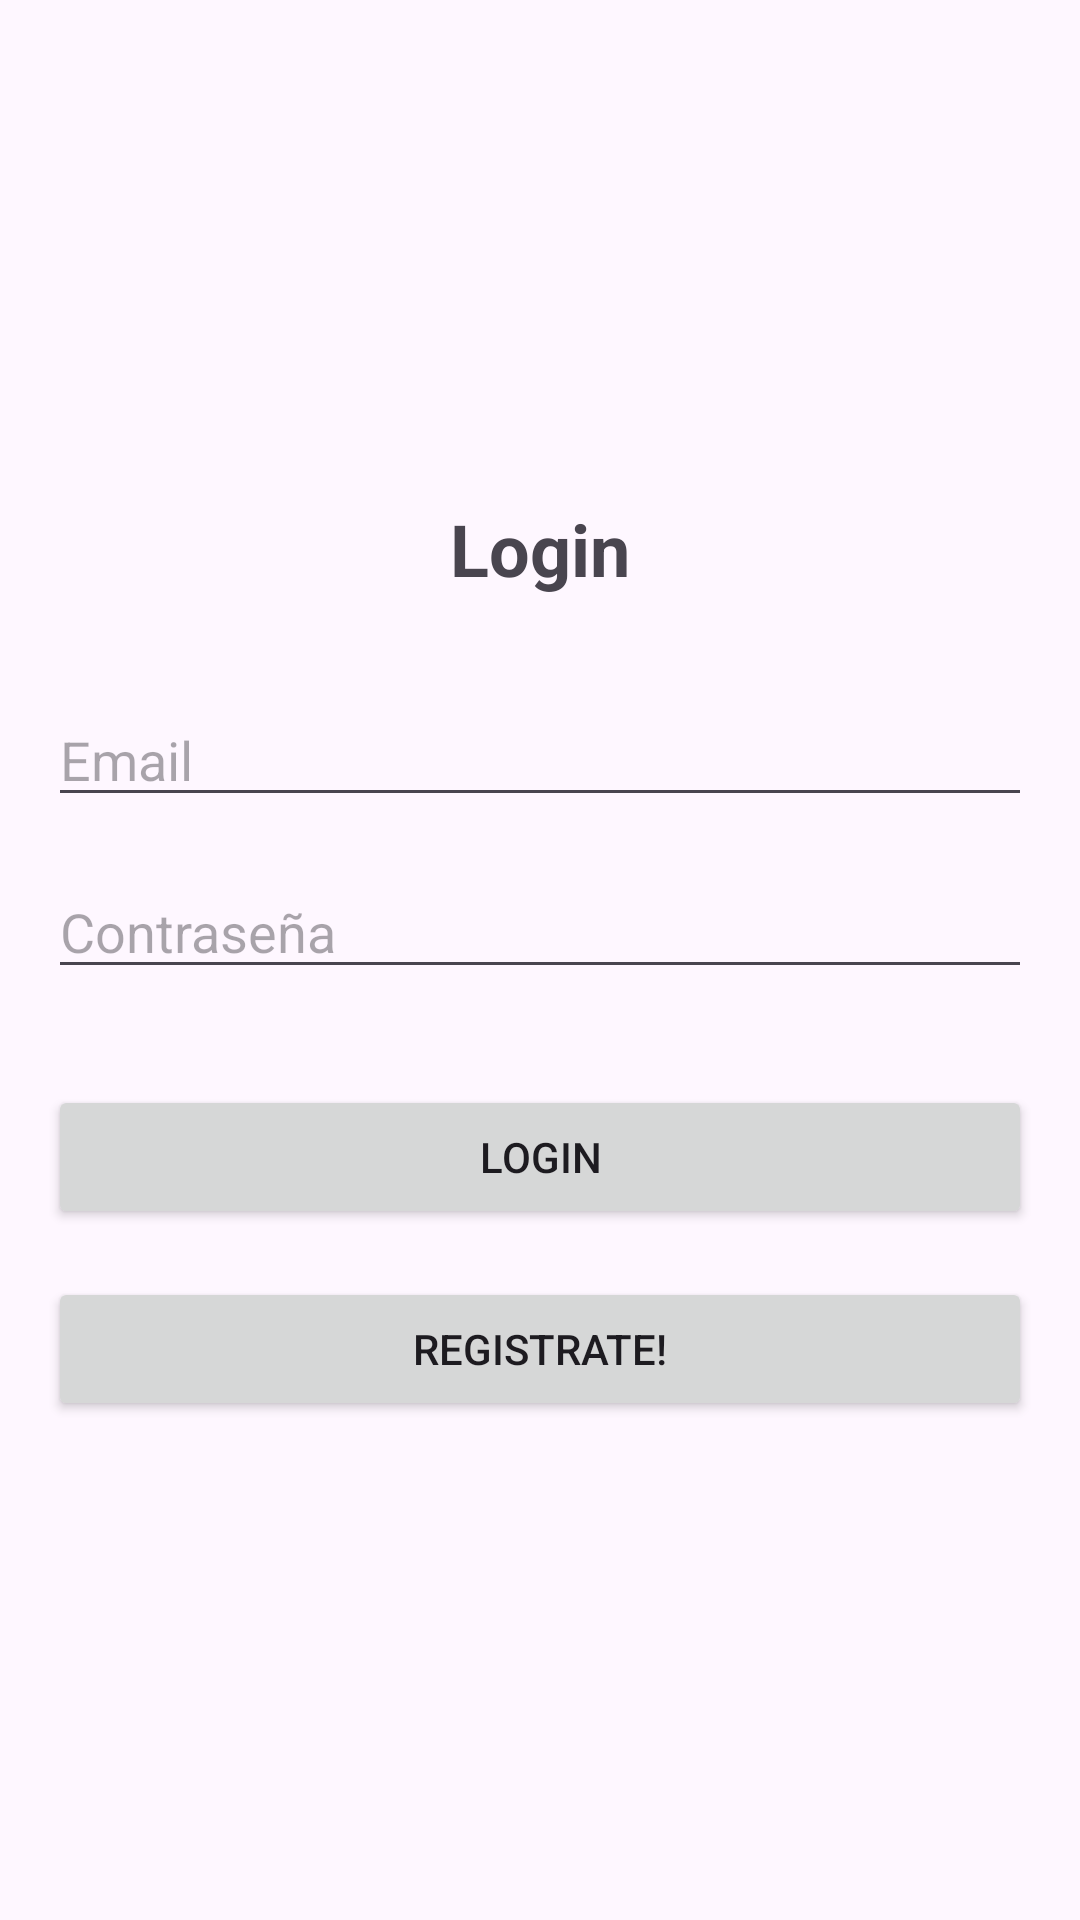

Write the Android layout XML for this screen, with the resource values it uses.
<!-- AndroidManifest.xml: application theme Theme.RitmoFit -->
<!-- res/layout/auth_fragment_login.xml -->
<?xml version="1.0" encoding="utf-8"?>
<androidx.constraintlayout.widget.ConstraintLayout xmlns:android="http://schemas.android.com/apk/res/android"
    xmlns:app="http://schemas.android.com/apk/res-auto"
    xmlns:tools="http://schemas.android.com/tools"
    android:layout_width="match_parent"
    android:layout_height="match_parent"
    android:padding="16dp"
    tools:context=".auth.ui.LoginFragment">

    <TextView
        android:id="@+id/titleTextView"
        android:layout_width="wrap_content"
        android:layout_height="wrap_content"
        android:text="Login"
        android:textSize="24sp"
        android:textStyle="bold"
        app:layout_constraintBottom_toTopOf="@+id/userEditText"
        app:layout_constraintEnd_toEndOf="parent"
        app:layout_constraintStart_toStartOf="parent"
        app:layout_constraintTop_toTopOf="parent"
        app:layout_constraintVertical_chainStyle="packed" />

    <EditText
        android:id="@+id/userEditText"
        android:layout_width="0dp"
        android:layout_height="wrap_content"
        android:layout_marginTop="32dp"
        android:autofillHints="emailAddress"
        android:hint="Email"
        android:inputType="text"
        app:layout_constraintBottom_toTopOf="@+id/passwordEditText"
        app:layout_constraintEnd_toEndOf="parent"
        app:layout_constraintStart_toStartOf="parent"
        app:layout_constraintTop_toBottomOf="@+id/titleTextView" />

    <EditText
        android:id="@+id/passwordEditText"
        android:layout_width="0dp"
        android:layout_height="wrap_content"
        android:layout_marginTop="16dp"
        android:autofillHints="password"
        android:hint="Contraseña"
        android:inputType="textPassword"
        app:layout_constraintBottom_toTopOf="@+id/loginButton"
        app:layout_constraintEnd_toEndOf="parent"
        app:layout_constraintStart_toStartOf="parent"
        app:layout_constraintTop_toBottomOf="@+id/userEditText" />

    <Button
        android:id="@+id/loginButton"
        android:layout_width="0dp"
        android:layout_height="wrap_content"
        android:layout_marginTop="32dp"
        android:text="Login"
        app:layout_constraintBottom_toTopOf="@+id/registerButton"
        app:layout_constraintEnd_toEndOf="parent"
        app:layout_constraintStart_toStartOf="parent"
        app:layout_constraintTop_toBottomOf="@+id/passwordEditText" />

    <Button
        android:id="@+id/registerButton"
        android:layout_width="0dp"
        android:layout_height="wrap_content"
        android:layout_marginTop="16dp"
        android:text="Registrate!"
        app:layout_constraintBottom_toBottomOf="parent"
        app:layout_constraintEnd_toEndOf="parent"
        app:layout_constraintStart_toStartOf="parent"
        app:layout_constraintTop_toBottomOf="@+id/loginButton" />

</androidx.constraintlayout.widget.ConstraintLayout>
<!-- resources referenced by this layout -->
<resources>
  <style name="Theme.RitmoFit" parent="Base.Theme.RitmoFit" />
  <style name="Base.Theme.RitmoFit" parent="Theme.Material3.DayNight.NoActionBar">
          
          
      </style>
</resources>
